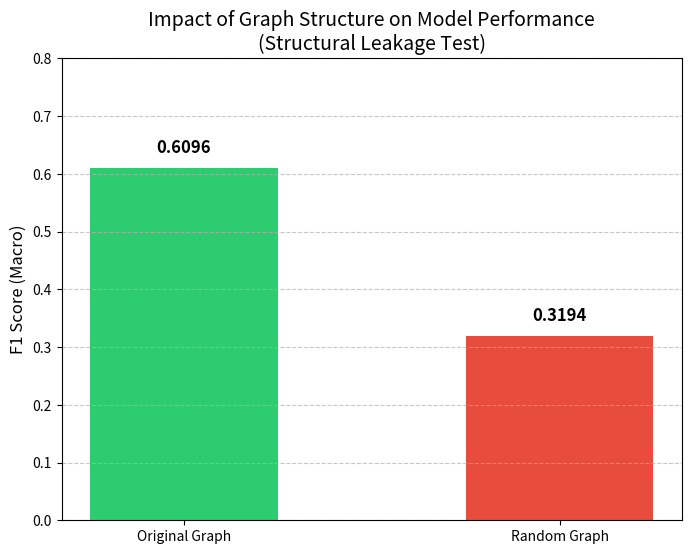

Source code (Python):
import matplotlib.pyplot as plt
import numpy as np

# Deneyden elde ettiğin gerçek sonuçlar
# (Konsol çıktısından aldığımız değerler)
scores = {
    'Original Graph': 0.6096,
    'Random Graph': 0.3194
}

# Grafik Ayarları
labels = list(scores.keys())
values = list(scores.values())
colors = ['#2ecc71', '#e74c3c'] # Yeşil (Başarılı) ve Kırmızı (Başarısız)

plt.figure(figsize=(8, 6))
bars = plt.bar(labels, values, color=colors, width=0.5)

# Eksenler ve Başlıklar (IEEE Standardı)
plt.ylabel('F1 Score (Macro)', fontsize=12)
plt.title('Impact of Graph Structure on Model Performance\n(Structural Leakage Test)', fontsize=14)
plt.ylim(0, 0.8) # Y eksenini biraz yukarıda tutalım ki barlar sıkışmasın

# Barların üzerine değerleri yaz
for bar in bars:
    height = bar.get_height()
    plt.text(bar.get_x() + bar.get_width()/2., height + 0.02,
             f'{height:.4f}',
             ha='center', va='bottom', fontsize=12, fontweight='bold')

# Izgara çizgileri (Okunabilirlik için)
plt.grid(axis='y', linestyle='--', alpha=0.7)

# Kaydet
plt.savefig('problem1_structural_leakage.png', dpi=300)
print("✅ Grafik kaydedildi: problem1_structural_leakage.png")
plt.show()